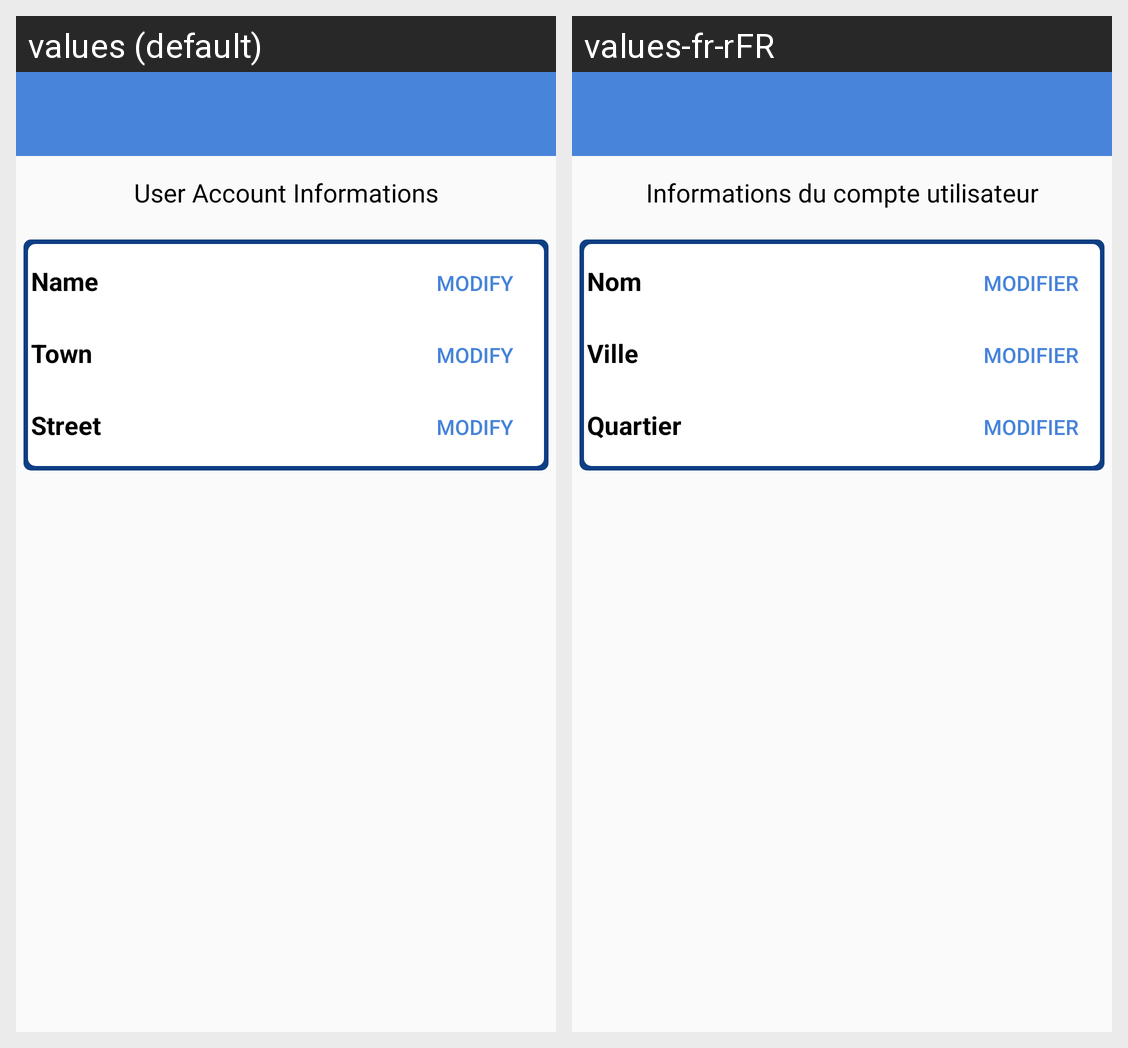

Locale-by-locale string values for the Android screen shown in this grid:
Android screen res/layout/activity_simple_acount.xml rendered under 2 locales, left to right: values (default), values-fr-rFR. Device: Nexus 5 (rendered at 1080×1920; each locale shown at half size, 540×960, under a caption strip naming it); theme MyStyle.
Strings drawn on this screen, with the default value and each locale's value (text and hints the layout hard-codes, and strings that could not be matched under every locale, appear in the picture but are not listed):

activity_simple_account_index
  values: User Account Informations
  values-fr-rFR: Informations du compte utilisateur

activity_simple_account_modify
  values: Modify
  values-fr-rFR: Modifier

activity_simple_account_name_label
  values: Name
  values-fr-rFR: Nom

activity_simple_account_town_label
  values: Town
  values-fr-rFR: Ville

activity_simple_account_street_label
  values: Street
  values-fr-rFR: Quartier
